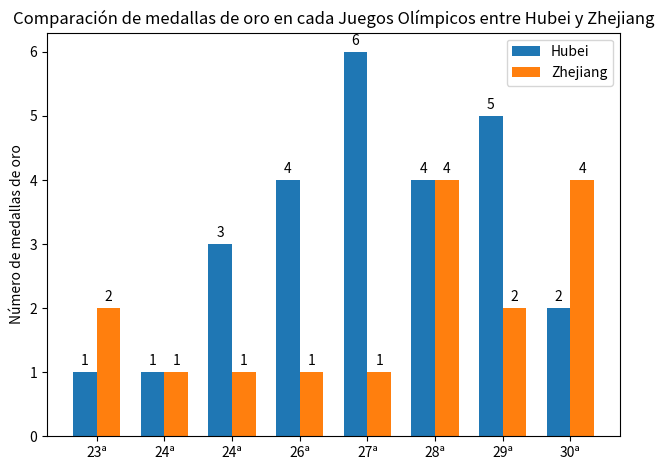

The matplotlib source for this figure:
import matplotlib.pyplot as plt
import numpy as np

# Preparación de datos
provincias = ["Hubei", "Zhejiang"]
# Cada Juegos Olímpicos (Nota: Los Juegos Olímpicos de la 24ª edición aparecen dos veces en los datos originales. Aquí, los procesamos según el orden de los títulos de columna.)
juegos = ["23ª", "24ª", "24ª", "26ª", "27ª", "28ª", "29ª", "30ª"]
# Medallas de oro de Hubei
hubei_medallas_oro = [1, 1, 3, 4, 6, 4, 5, 2]
# Medallas de oro de Zhejiang
zhejiang_medallas_oro = [2, 1, 1, 1, 1, 4, 2, 4]

x = np.arange(len(juegos))  # Posiciones de las marcas en el eje x
ancho = 0.35  # Ancho de las barras

fig, ax = plt.subplots()
# Graficar datos de Hubei
rects1 = ax.bar(x - ancho/2, hubei_medallas_oro, ancho, label='Hubei')
# Graficar datos de Zhejiang
rects2 = ax.bar(x + ancho/2, zhejiang_medallas_oro, ancho, label='Zhejiang')

# Establecer las marcas y etiquetas del eje x
ax.set_xticks(x)
ax.set_xticklabels(juegos)
# Título del eje y
ax.set_ylabel('Número de medallas de oro')
# Título del gráfico
ax.set_title('Comparación de medallas de oro en cada Juegos Olímpicos entre Hubei y Zhejiang')
ax.legend()  # Mostrar la leyenda

# Añadir etiquetas numéricas a cada barra
def autolabel(rects):
    for rect in rects:
        altura = rect.get_height()
        ax.annotate('{}'.format(altura),
                    xy=(rect.get_x() + rect.get_width() / 2, altura),
                    xytext=(0, 3),  # Distancia vertical de la etiqueta desde la barra
                    textcoords="offset points",
                    ha='center', va='bottom')

autolabel(rects1)
autolabel(rects2)

fig.tight_layout()  # Optimizar el diseño
plt.show()  # Mostrar el gráfico
